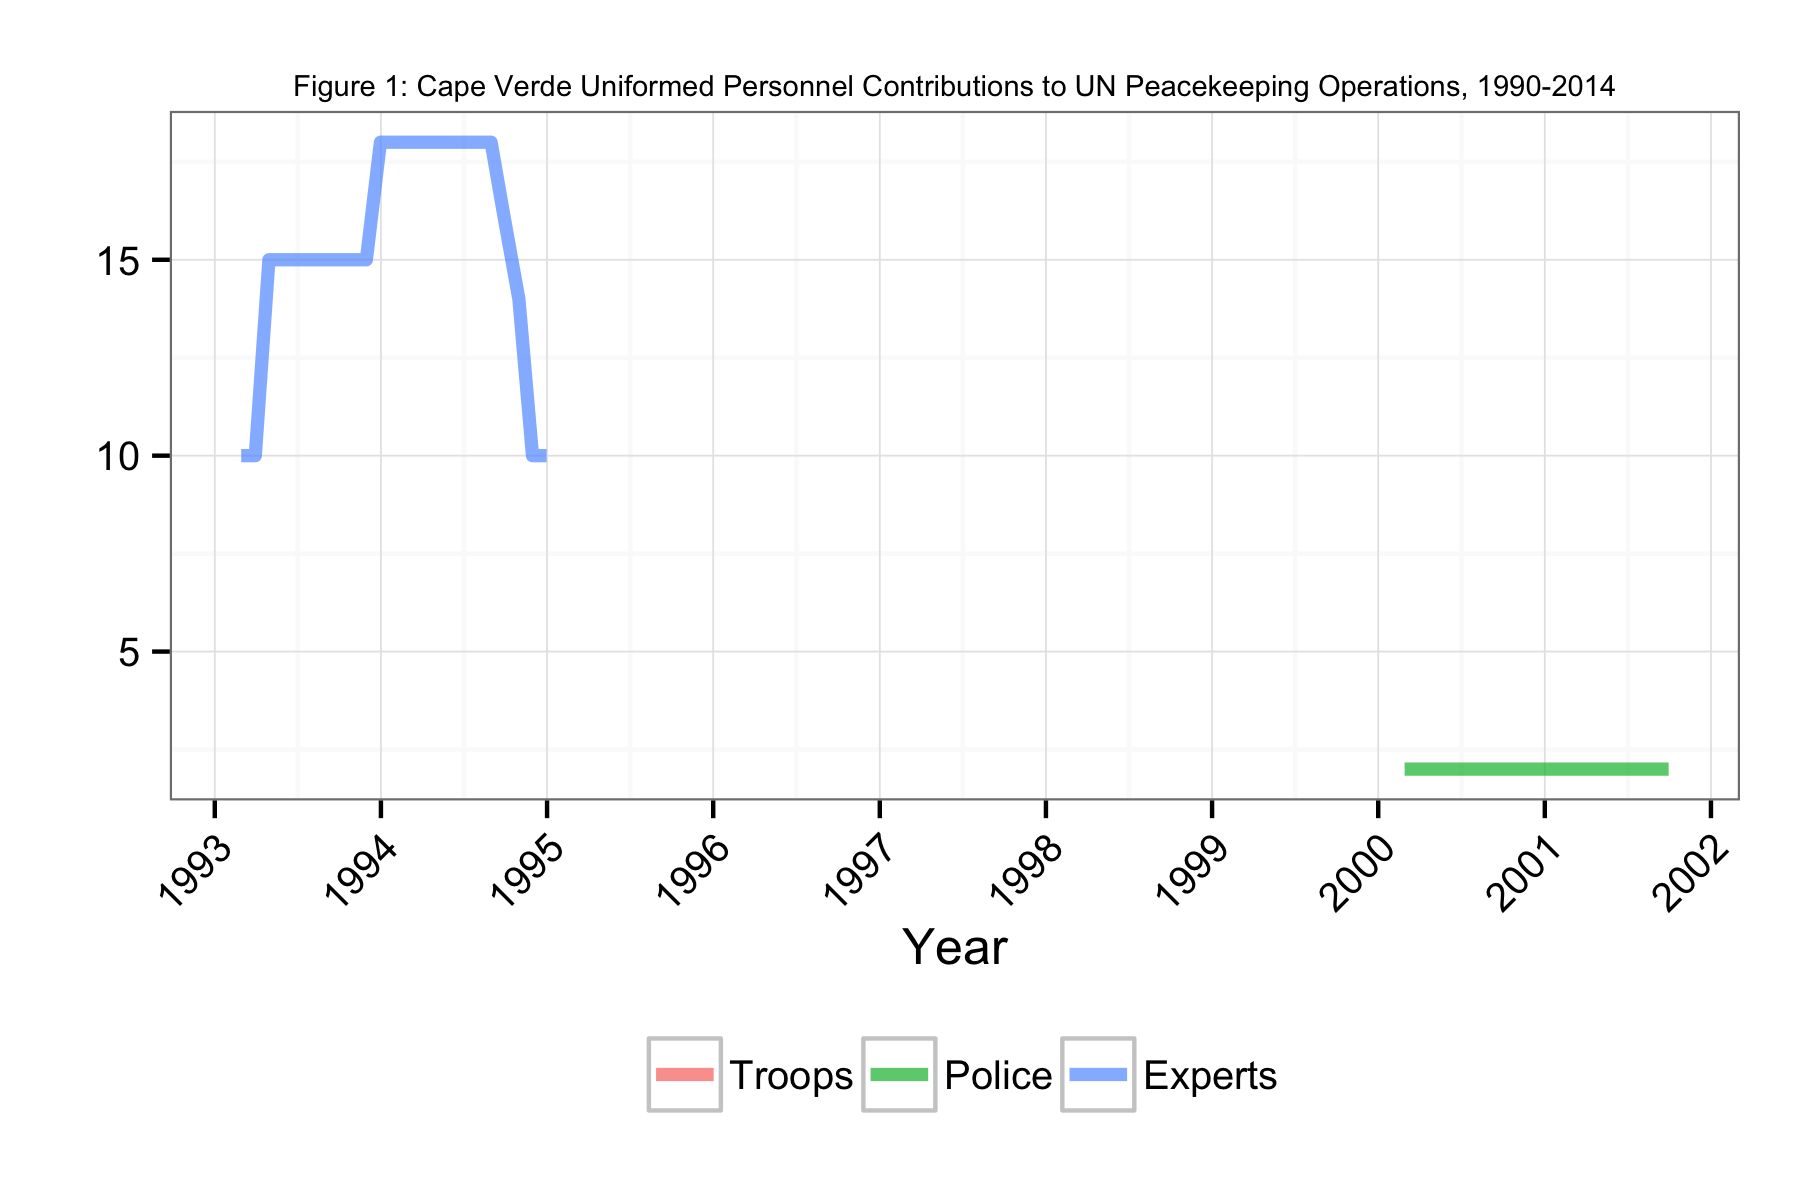

Source data for this figure (header and first rows):
Date, Troops, Police, Experts
1993-02-28, NA, NA, 10
1993-03-31, NA, NA, 10
1993-04-30, NA, NA, 15
1993-05-31, NA, NA, 15
1993-06-30, NA, NA, 15
1993-07-31, NA, NA, 15
1993-08-31, NA, NA, 15
1993-09-30, NA, NA, 15
1993-10-31, NA, NA, 15
1993-11-30, NA, NA, 15
1993-12-31, NA, NA, 18
1994-01-31, NA, NA, 18
1994-02-28, NA, NA, 18
1994-03-31, NA, NA, 18
1994-04-30, NA, NA, 18
1994-05-31, NA, NA, 18
1994-06-30, NA, NA, 18
1994-07-31, NA, NA, 18
1994-08-31, NA, NA, 18
1994-09-30, NA, NA, 16
1994-10-31, NA, NA, 14
1994-11-30, NA, NA, 10
1994-12-31, NA, NA, 10
2000-02-28, NA, 2, NA
2000-03-31, NA, 2, NA
2000-04-30, NA, 2, NA
2000-05-31, NA, 2, NA
2000-06-30, NA, 2, NA
2000-07-31, NA, 2, NA
2000-08-31, NA, 2, NA
2000-09-30, NA, 2, NA
2000-10-31, NA, 2, NA
2000-11-30, NA, 2, NA
2000-12-31, NA, 2, NA
2001-01-31, NA, 2, NA
2001-02-28, NA, 2, NA
2001-03-31, NA, 2, NA
2001-04-30, NA, 2, NA
2001-05-31, NA, 2, NA
2001-06-30, NA, 2, NA
2001-07-31, NA, 2, NA
2001-08-31, NA, 2, NA
2001-09-30, NA, 2, NA
